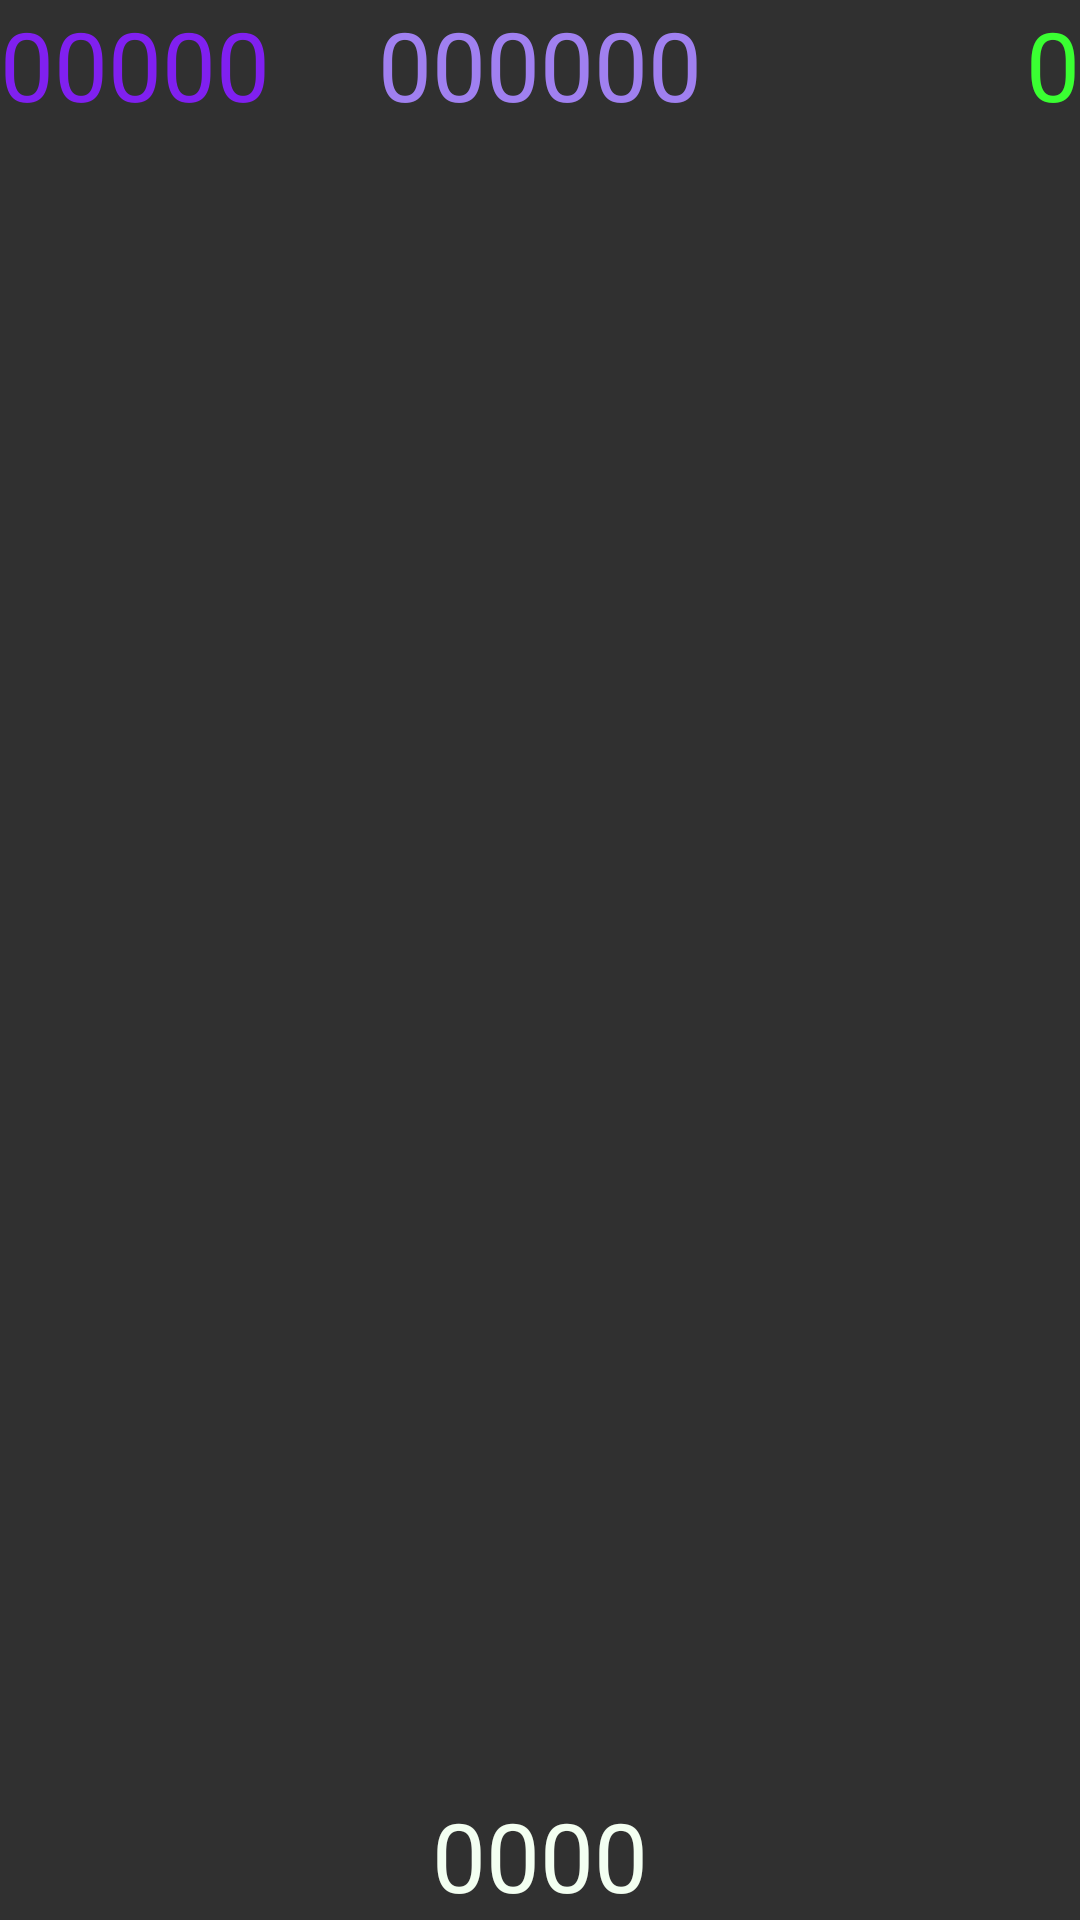

This screen was rendered from an Android layout file. Write that file and the resources it references.
<!-- AndroidManifest.xml: application theme AppTheme -->
<!-- res/layout/activity_main.xml -->
<?xml version="1.0" encoding="utf-8"?>

<FrameLayout xmlns:android="http://schemas.android.com/apk/res/android"
    android:layout_width="match_parent" android:layout_height="match_parent"
    android:id="@+id/container">

    <TextView
        android:layout_width="wrap_content"
        android:layout_height="wrap_content"
        android:text="0000"
        android:id="@+id/countdown"
        android:layout_alignParentBottom="true"
        android:layout_centerHorizontal="true"
        android:textColor="#fff3fff1"
        android:layout_gravity="center_horizontal|bottom" />

    <TextView
        android:layout_width="wrap_content"
        android:layout_height="wrap_content"
        android:text="0"
        android:id="@+id/round"
        android:layout_alignParentTop="true"
        android:layout_alignParentRight="true"
        android:layout_alignParentEnd="true"
        android:textColor="@color/round"
        android:layout_gravity="right|top" />

    <TextView
        android:layout_width="wrap_content"
        android:layout_height="wrap_content"
        android:text="00000"
        android:id="@+id/points"
        android:textColor="@color/points"

        android:layout_alignParentTop="true"
        android:layout_alignParentLeft="true"
        android:layout_alignParentStart="true"
        android:layout_gravity="left|top" />

    <TextView
        android:layout_width="wrap_content"
        android:layout_height="wrap_content"
        android:text="000000"
        android:id="@+id/highscore"
        android:layout_gravity="center|top"
        android:textColor="@color/highscore"/>
</FrameLayout>
<!-- resources referenced by this layout -->
<resources>
  <color name="highscore">#a080f0</color>
  <color name="points">#8020f0</color>
  <color name="round">#ff3aff32</color>
  <style name="AppTheme" parent="Theme.AppCompat.NoActionBar">
          <item name="android:textSize">@dimen/text_size</item>
  
      </style>
  <dimen name="text_size">32sp</dimen>
</resources>
